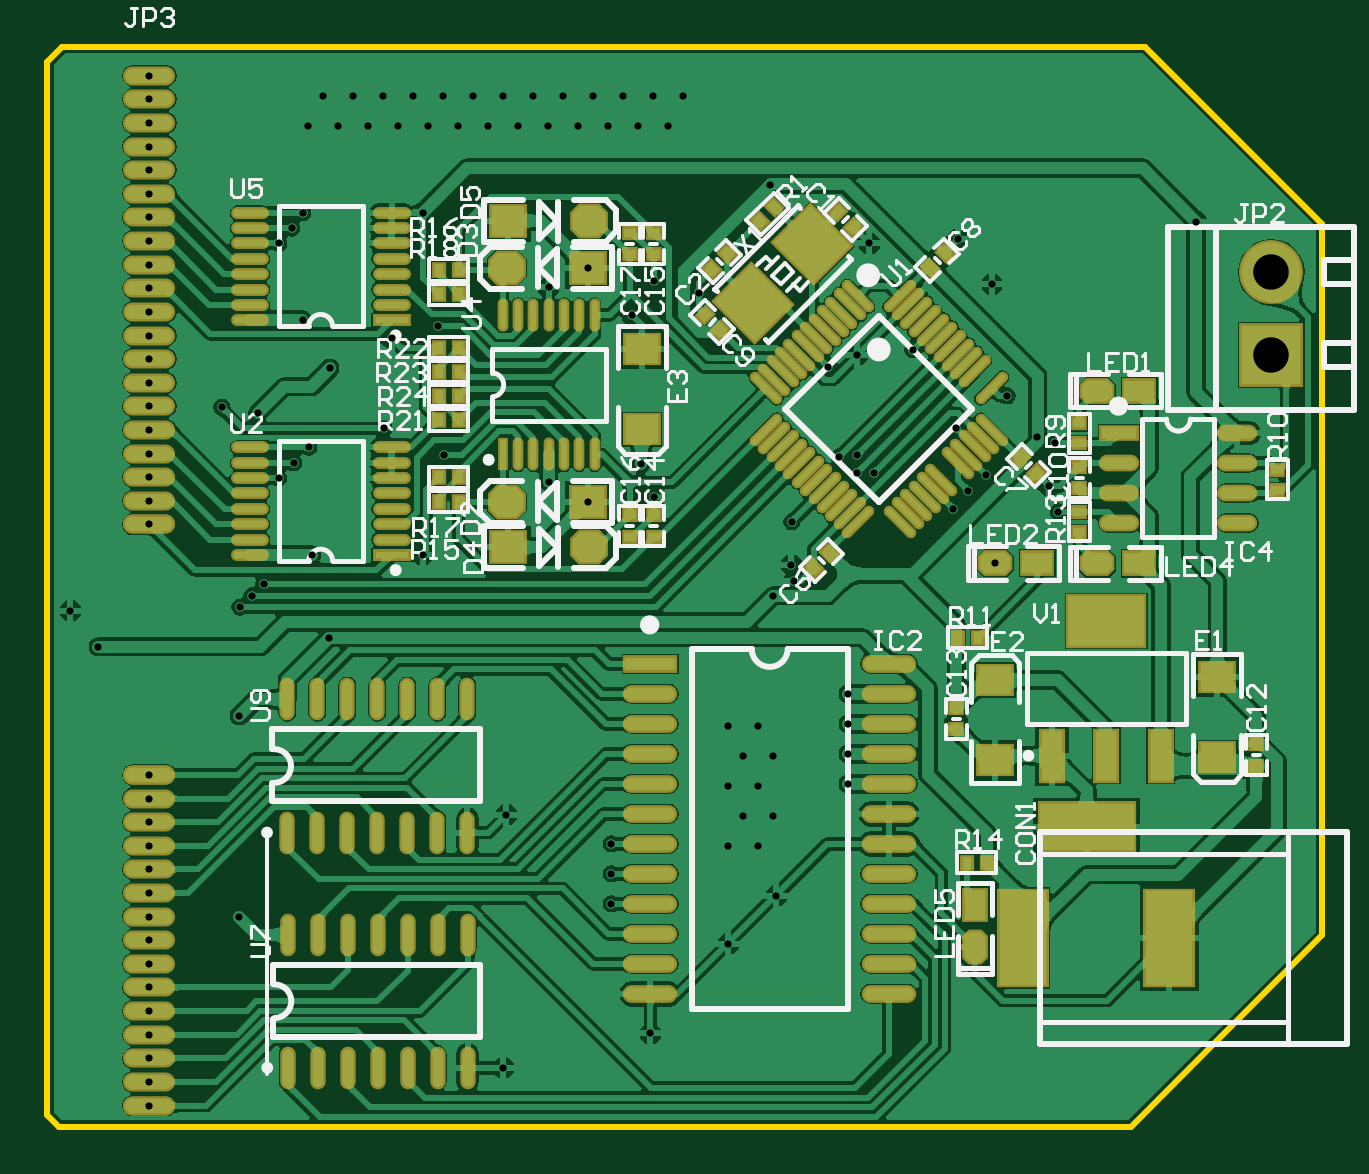
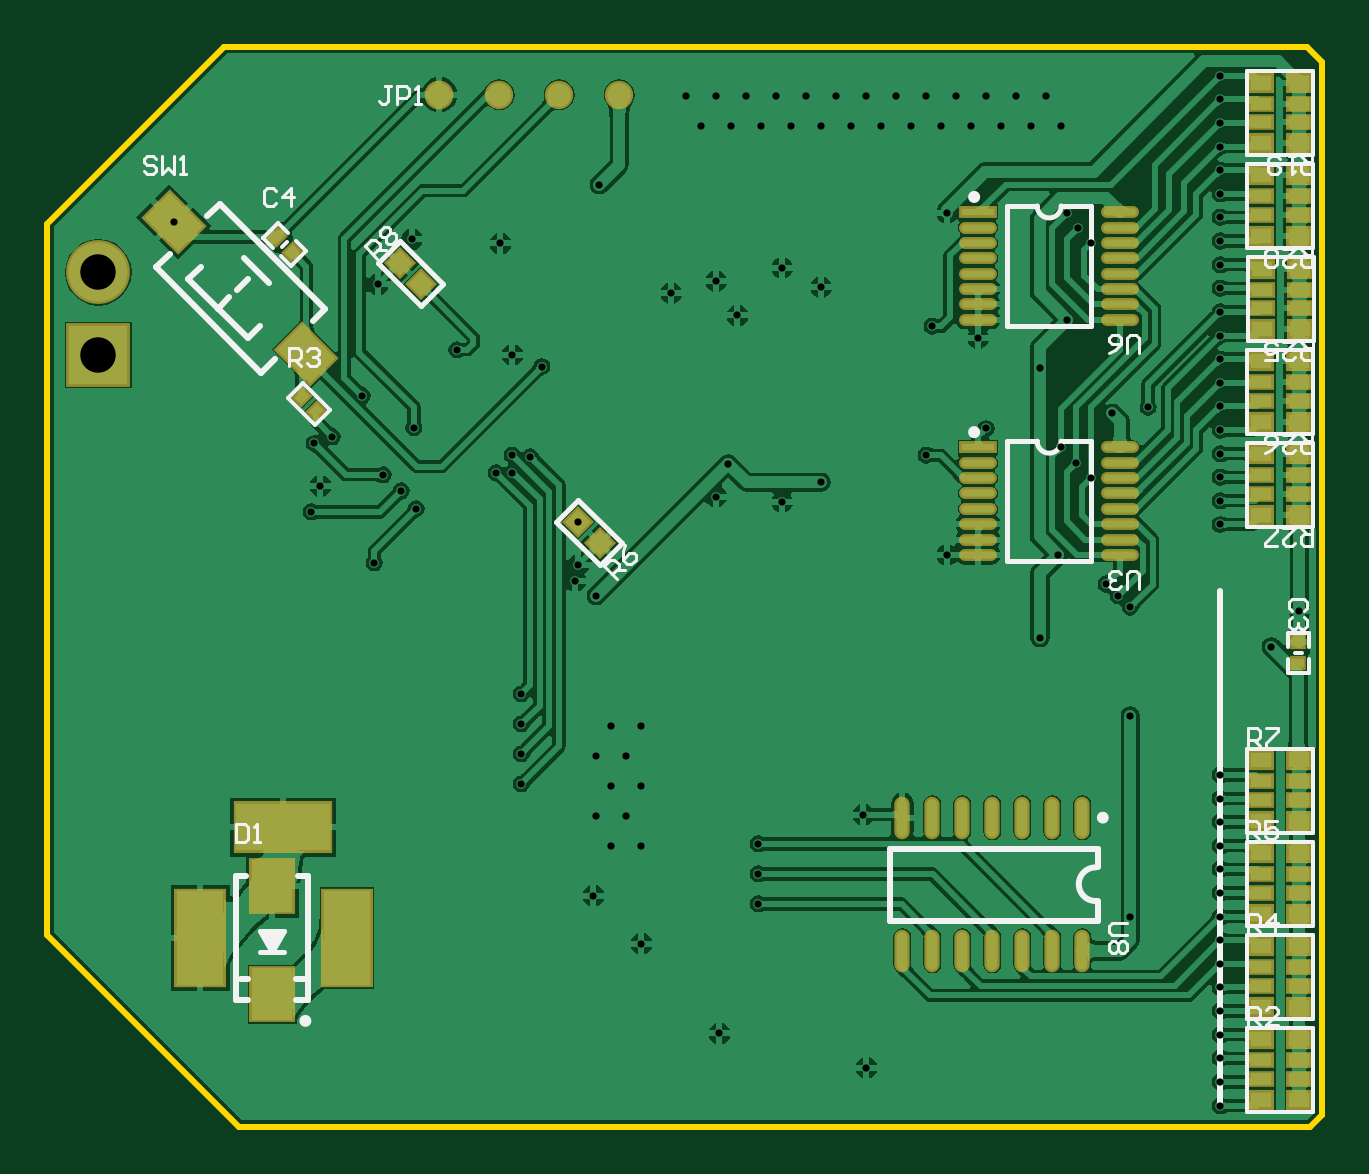
Circuit board: 11 layer files. Board 54.0 x 45.7 mm.
- drill: 从机-RoundHoles.TXT (1675 bytes)
- drill: 从机-SlotHoles.TXT (208 bytes)
- bottom_copper: 从机.GBL (166335 bytes)
- bottom_silk: 从机.GBO (9595 bytes)
- paste: 从机.GBP (3547 bytes)
- bottom_mask: 从机.GBS (3772 bytes)
- outline: 从机.GKO (418 bytes)
- top_copper: 从机.GTL (215942 bytes)
- top_silk: 从机.GTO (25718 bytes)
- paste: 从机.GTP (8612 bytes)
- top_mask: 从机.GTS (8835 bytes)

=== drill: 从机-RoundHoles.TXT ===
M48
;Layer_Color=9474304
;FILE_FORMAT=2:5
INCH,TZ
;TYPE=PLATED
T1F00S00C0.01200
T3F00S00C0.05906
%
T01
X59000Y6300
X83500Y12032
X96500Y27000
X104500Y35000
X101500Y43224
X96500
X99000Y48224
X104000
X101500Y53224
X96500
X99000Y58224
X104000
X101500Y63224
X96500
X116500Y63622
Y58622
Y53622
Y68622
X107500Y87500
X107000Y90133
X104000Y84982
X140999Y90474
X77000Y43622
Y38622
Y33622
X59500Y48500
X30000Y78000
X19042Y86882
X17042Y84982
X15043Y83082
X15000Y64989
X0Y55118
Y51181
Y47244
Y43307
Y39370
Y35433
Y31496
Y27559
Y23622
Y19685
Y15748
Y11811
Y7874
Y3937
Y0
X15000Y31496
X-8500Y76500
X-13150Y82500
X0Y96850
Y100787
Y104724
Y108661
Y112598
Y116535
Y120472
Y124409
Y128346
Y132283
Y136220
Y140157
Y144094
Y148031
Y151968
Y155905
Y159842
Y163779
Y167716
Y171653
X29000Y168224
X31500Y163224
X26500
X25543Y148810
X23747Y146251
X21542Y143692
X25543Y130985
X30042Y122882
X26542Y109696
X24043Y107137
X21542Y104578
X18043Y115382
X12043Y116382
X27042Y91782
X45542
X49042Y108382
X39070Y112855
X40369Y127882
X48043Y129882
X45542Y148810
X46500Y163224
X51500
X56500
X61500
X66500
X71500
X76500
X81500
X86500
X89000Y168224
X84000
X79000
X74000
X69000
X64000
X59000
X54000
X49000
X44000
X39000
X34000
X36500Y163224
X41500
X66543Y136382
X73043Y139633
X84043Y137382
X80500Y131687
X91543Y135382
X103500Y153500
X119995Y143692
X134749Y144351
X140428Y136852
X143000Y118312
X148000Y111500
X151000Y110364
X149996Y103227
X151500Y98958
X134000Y99506
X136500Y102500
X139500Y105142
X134426Y113000
X127269Y126000
X118000Y125110
X113109Y123181
X115000Y108163
X118000Y108379
Y105500
X120689
X107043Y97328
X84043Y101504
X82000Y107000
X73043Y100633
X66543Y103882
X174460Y147342
T03
X187000Y125110
Y138890
M30

=== drill: 从机-SlotHoles.TXT ===
M48
;Layer_Color=9474304
;FILE_FORMAT=2:5
INCH,TZ
;TYPE=PLATED
T2F00S00C0.03150
%
G90
G05
T02
G00X145591Y23575
M15
G01Y32237
M16
G00X170000Y23575
M15
G01Y32237
M16
G00X152874Y46410
M15
G01X159567
M16
M17
M30

=== bottom_copper: 从机.GBL (166335 bytes, source omitted) ===
=== bottom_silk: 从机.GBO (9595 bytes, source omitted) ===
=== paste: 从机.GBP ===
G04*
G04 #@! TF.GenerationSoftware,Altium Limited,Altium Designer,18.1.9 (240)*
G04*
G04 Layer_Color=128*
%FSLAX25Y25*%
%MOIN*%
G70*
G01*
G75*
%ADD21R,0.01968X0.01575*%
%ADD26O,0.01772X0.06299*%
%ADD28O,0.05512X0.01181*%
%ADD29R,0.05512X0.01181*%
G04:AMPARAMS|DCode=32|XSize=15.75mil|YSize=19.68mil|CornerRadius=0mil|HoleSize=0mil|Usage=FLASHONLY|Rotation=225.000|XOffset=0mil|YOffset=0mil|HoleType=Round|Shape=Rectangle|*
%AMROTATEDRECTD32*
4,1,4,-0.00139,0.01253,0.01253,-0.00139,0.00139,-0.01253,-0.01253,0.00139,-0.00139,0.01253,0.0*
%
%ADD32ROTATEDRECTD32*%

%ADD80C,0.03937*%
G04:AMPARAMS|DCode=81|XSize=78.74mil|YSize=59.06mil|CornerRadius=0mil|HoleSize=0mil|Usage=FLASHONLY|Rotation=45.000|XOffset=0mil|YOffset=0mil|HoleType=Round|Shape=Rectangle|*
%AMROTATEDRECTD81*
4,1,4,-0.00696,-0.04872,-0.04872,-0.00696,0.00696,0.04872,0.04872,0.00696,-0.00696,-0.04872,0.0*
%
%ADD81ROTATEDRECTD81*%

%ADD82R,0.06890X0.08661*%
%ADD83P,0.04243X4X90.0*%
%ADD84R,0.03543X0.02559*%
%ADD85R,0.03543X0.01968*%
D21*
X-13000Y77271D02*
D03*
X-13000Y73728D02*
D03*
D26*
X48000Y25800D02*
D03*
X43000D02*
D03*
X38000D02*
D03*
X33000D02*
D03*
X28000D02*
D03*
X23000D02*
D03*
X53000D02*
D03*
X53000Y48000D02*
D03*
X48000D02*
D03*
X43000D02*
D03*
X38000D02*
D03*
X33000D02*
D03*
X28000D02*
D03*
X23000D02*
D03*
D28*
X16747Y148898D02*
D03*
Y146339D02*
D03*
Y143780D02*
D03*
Y141221D02*
D03*
Y138662D02*
D03*
Y136103D02*
D03*
Y133544D02*
D03*
Y130985D02*
D03*
X40369D02*
D03*
Y133544D02*
D03*
Y136103D02*
D03*
Y138662D02*
D03*
Y141221D02*
D03*
Y143780D02*
D03*
Y146339D02*
D03*
X16747Y109696D02*
D03*
Y107137D02*
D03*
Y104578D02*
D03*
Y102019D02*
D03*
Y99460D02*
D03*
Y96900D02*
D03*
Y94341D02*
D03*
Y91782D02*
D03*
X40369D02*
D03*
Y94341D02*
D03*
Y96900D02*
D03*
Y99460D02*
D03*
Y102019D02*
D03*
Y104578D02*
D03*
Y107137D02*
D03*
D29*
Y148898D02*
D03*
Y109696D02*
D03*
D32*
X150748Y115747D02*
D03*
X153114Y118114D02*
D03*
X154748Y142247D02*
D03*
X157253Y144753D02*
D03*
D80*
X130182Y168500D02*
D03*
D03*
X120182D02*
D03*
X110182D02*
D03*
X100182D02*
D03*
D81*
X152321Y125314D02*
D03*
X174460Y147342D02*
D03*
D82*
X158000Y18567D02*
D03*
Y36677D02*
D03*
D83*
X136809Y140471D02*
D03*
X133190Y136852D02*
D03*
X103424Y93709D02*
D03*
X107043Y97328D02*
D03*
D84*
X-6850Y160386D02*
D03*
Y170465D02*
D03*
X-13150D02*
D03*
Y160386D02*
D03*
X-6850Y144961D02*
D03*
Y155039D02*
D03*
X-13150D02*
D03*
Y144961D02*
D03*
X-7000Y129386D02*
D03*
Y139465D02*
D03*
X-13299D02*
D03*
Y129386D02*
D03*
X-6850Y113961D02*
D03*
Y124039D02*
D03*
X-13150D02*
D03*
Y113961D02*
D03*
X-6850Y98461D02*
D03*
Y108539D02*
D03*
X-13150D02*
D03*
Y98461D02*
D03*
X-6850Y47461D02*
D03*
Y57539D02*
D03*
X-13150D02*
D03*
Y47461D02*
D03*
X-6850Y31961D02*
D03*
Y42039D02*
D03*
X-13150D02*
D03*
Y31961D02*
D03*
X-6850Y16461D02*
D03*
Y26539D02*
D03*
X-13150D02*
D03*
Y16461D02*
D03*
X-6850Y961D02*
D03*
Y11039D02*
D03*
X-13150D02*
D03*
Y961D02*
D03*
D85*
X-6850Y163850D02*
D03*
Y167000D02*
D03*
X-13150D02*
D03*
Y163850D02*
D03*
X-6850Y148425D02*
D03*
Y151575D02*
D03*
X-13150D02*
D03*
Y148425D02*
D03*
X-7000Y132850D02*
D03*
Y136000D02*
D03*
X-13299D02*
D03*
Y132850D02*
D03*
X-6850Y117425D02*
D03*
Y120575D02*
D03*
X-13150D02*
D03*
Y117425D02*
D03*
X-6850Y101925D02*
D03*
Y105075D02*
D03*
X-13150D02*
D03*
Y101925D02*
D03*
X-6850Y50925D02*
D03*
Y54075D02*
D03*
X-13150D02*
D03*
Y50925D02*
D03*
X-6850Y35425D02*
D03*
Y38575D02*
D03*
X-13150D02*
D03*
Y35425D02*
D03*
X-6850Y19925D02*
D03*
Y23075D02*
D03*
X-13150D02*
D03*
Y19925D02*
D03*
X-6850Y4425D02*
D03*
Y7575D02*
D03*
X-13150D02*
D03*
Y4425D02*
D03*
M02*

=== bottom_mask: 从机.GBS ===
G04*
G04 #@! TF.GenerationSoftware,Altium Limited,Altium Designer,18.1.9 (240)*
G04*
G04 Layer_Color=16711935*
%FSLAX25Y25*%
%MOIN*%
G70*
G01*
G75*
%ADD47R,0.02769X0.02375*%
%ADD52O,0.02559X0.07087*%
%ADD54O,0.06312X0.01981*%
%ADD55R,0.06312X0.01981*%
G04:AMPARAMS|DCode=58|XSize=23.75mil|YSize=27.69mil|CornerRadius=0mil|HoleSize=0mil|Usage=FLASHONLY|Rotation=225.000|XOffset=0mil|YOffset=0mil|HoleType=Round|Shape=Rectangle|*
%AMROTATEDRECTD58*
4,1,4,-0.00139,0.01818,0.01818,-0.00139,0.00139,-0.01818,-0.01818,0.00139,-0.00139,0.01818,0.0*
%
%ADD58ROTATEDRECTD58*%

%ADD70R,0.16548X0.08674*%
%ADD71R,0.08674X0.16548*%
%ADD72C,0.10642*%
%ADD73R,0.10642X0.10642*%
%ADD87C,0.04737*%
G04:AMPARAMS|DCode=88|XSize=86.74mil|YSize=67.06mil|CornerRadius=0mil|HoleSize=0mil|Usage=FLASHONLY|Rotation=45.000|XOffset=0mil|YOffset=0mil|HoleType=Round|Shape=Rectangle|*
%AMROTATEDRECTD88*
4,1,4,-0.00696,-0.05438,-0.05438,-0.00696,0.00696,0.05438,0.05438,0.00696,-0.00696,-0.05438,0.0*
%
%ADD88ROTATEDRECTD88*%

%ADD89R,0.07690X0.09461*%
%ADD90P,0.05374X4X90.0*%
%ADD91R,0.04343X0.03359*%
%ADD92R,0.04343X0.02769*%
D47*
X-13000Y77271D02*
D03*
X-13000Y73728D02*
D03*
D52*
X48000Y25800D02*
D03*
X43000D02*
D03*
X38000D02*
D03*
X33000D02*
D03*
X28000D02*
D03*
X23000D02*
D03*
X53000D02*
D03*
X53000Y48000D02*
D03*
X48000D02*
D03*
X43000D02*
D03*
X38000D02*
D03*
X33000D02*
D03*
X28000D02*
D03*
X23000D02*
D03*
D54*
X16747Y148898D02*
D03*
Y146339D02*
D03*
Y143780D02*
D03*
Y141221D02*
D03*
Y138662D02*
D03*
Y136103D02*
D03*
Y133544D02*
D03*
Y130985D02*
D03*
X40369D02*
D03*
Y133544D02*
D03*
Y136103D02*
D03*
Y138662D02*
D03*
Y141221D02*
D03*
Y143780D02*
D03*
Y146339D02*
D03*
X16747Y109696D02*
D03*
Y107137D02*
D03*
Y104578D02*
D03*
Y102019D02*
D03*
Y99460D02*
D03*
Y96900D02*
D03*
Y94341D02*
D03*
Y91782D02*
D03*
X40369D02*
D03*
Y94341D02*
D03*
Y96900D02*
D03*
Y99460D02*
D03*
Y102019D02*
D03*
Y104578D02*
D03*
Y107137D02*
D03*
D55*
Y148898D02*
D03*
Y109696D02*
D03*
D58*
X150748Y115747D02*
D03*
X153114Y118114D02*
D03*
X154748Y142247D02*
D03*
X157253Y144753D02*
D03*
D70*
X156220Y46410D02*
D03*
D71*
X170000Y27906D02*
D03*
X145591D02*
D03*
D72*
X187000Y138890D02*
D03*
D73*
Y125110D02*
D03*
D87*
X130182Y168500D02*
D03*
D03*
X120182D02*
D03*
X110182D02*
D03*
X100182D02*
D03*
D88*
X152321Y125314D02*
D03*
X174460Y147342D02*
D03*
D89*
X158000Y18567D02*
D03*
Y36677D02*
D03*
D90*
X136809Y140471D02*
D03*
X133190Y136852D02*
D03*
X103424Y93709D02*
D03*
X107043Y97328D02*
D03*
D91*
X-6850Y160386D02*
D03*
Y170465D02*
D03*
X-13150D02*
D03*
Y160386D02*
D03*
X-6850Y144961D02*
D03*
Y155039D02*
D03*
X-13150D02*
D03*
Y144961D02*
D03*
X-7000Y129386D02*
D03*
Y139465D02*
D03*
X-13299D02*
D03*
Y129386D02*
D03*
X-6850Y113961D02*
D03*
Y124039D02*
D03*
X-13150D02*
D03*
Y113961D02*
D03*
X-6850Y98461D02*
D03*
Y108539D02*
D03*
X-13150D02*
D03*
Y98461D02*
D03*
X-6850Y47461D02*
D03*
Y57539D02*
D03*
X-13150D02*
D03*
Y47461D02*
D03*
X-6850Y31961D02*
D03*
Y42039D02*
D03*
X-13150D02*
D03*
Y31961D02*
D03*
X-6850Y16461D02*
D03*
Y26539D02*
D03*
X-13150D02*
D03*
Y16461D02*
D03*
X-6850Y961D02*
D03*
Y11039D02*
D03*
X-13150D02*
D03*
Y961D02*
D03*
D92*
X-6850Y163850D02*
D03*
Y167000D02*
D03*
X-13150D02*
D03*
Y163850D02*
D03*
X-6850Y148425D02*
D03*
Y151575D02*
D03*
X-13150D02*
D03*
Y148425D02*
D03*
X-7000Y132850D02*
D03*
Y136000D02*
D03*
X-13299D02*
D03*
Y132850D02*
D03*
X-6850Y117425D02*
D03*
Y120575D02*
D03*
X-13150D02*
D03*
Y117425D02*
D03*
X-6850Y101925D02*
D03*
Y105075D02*
D03*
X-13150D02*
D03*
Y101925D02*
D03*
X-6850Y50925D02*
D03*
Y54075D02*
D03*
X-13150D02*
D03*
Y50925D02*
D03*
X-6850Y35425D02*
D03*
Y38575D02*
D03*
X-13150D02*
D03*
Y35425D02*
D03*
X-6850Y19925D02*
D03*
Y23075D02*
D03*
X-13150D02*
D03*
Y19925D02*
D03*
X-6850Y4425D02*
D03*
Y7575D02*
D03*
X-13150D02*
D03*
Y4425D02*
D03*
M02*

=== outline: 从机.GKO ===
G04*
G04 #@! TF.GenerationSoftware,Altium Limited,Altium Designer,18.1.9 (240)*
G04*
G04 Layer_Color=16711935*
%FSLAX25Y25*%
%MOIN*%
G70*
G01*
G75*
%ADD12C,0.01000*%
D12*
X-17000Y-1500D02*
Y174000D01*
Y-1500D02*
X-15000Y-3500D01*
X5000D01*
X-17000Y174000D02*
X-14500Y176500D01*
X3500D01*
X5000Y-3500D02*
X163563D01*
X195500Y28437D01*
Y147000D01*
X166000Y176500D02*
X195500Y147000D01*
X3500Y176500D02*
X166000D01*
M02*

=== top_copper: 从机.GTL (215942 bytes, source omitted) ===
=== top_silk: 从机.GTO (25718 bytes, source omitted) ===
=== paste: 从机.GTP (8612 bytes, source omitted) ===
=== top_mask: 从机.GTS (8835 bytes, source omitted) ===
